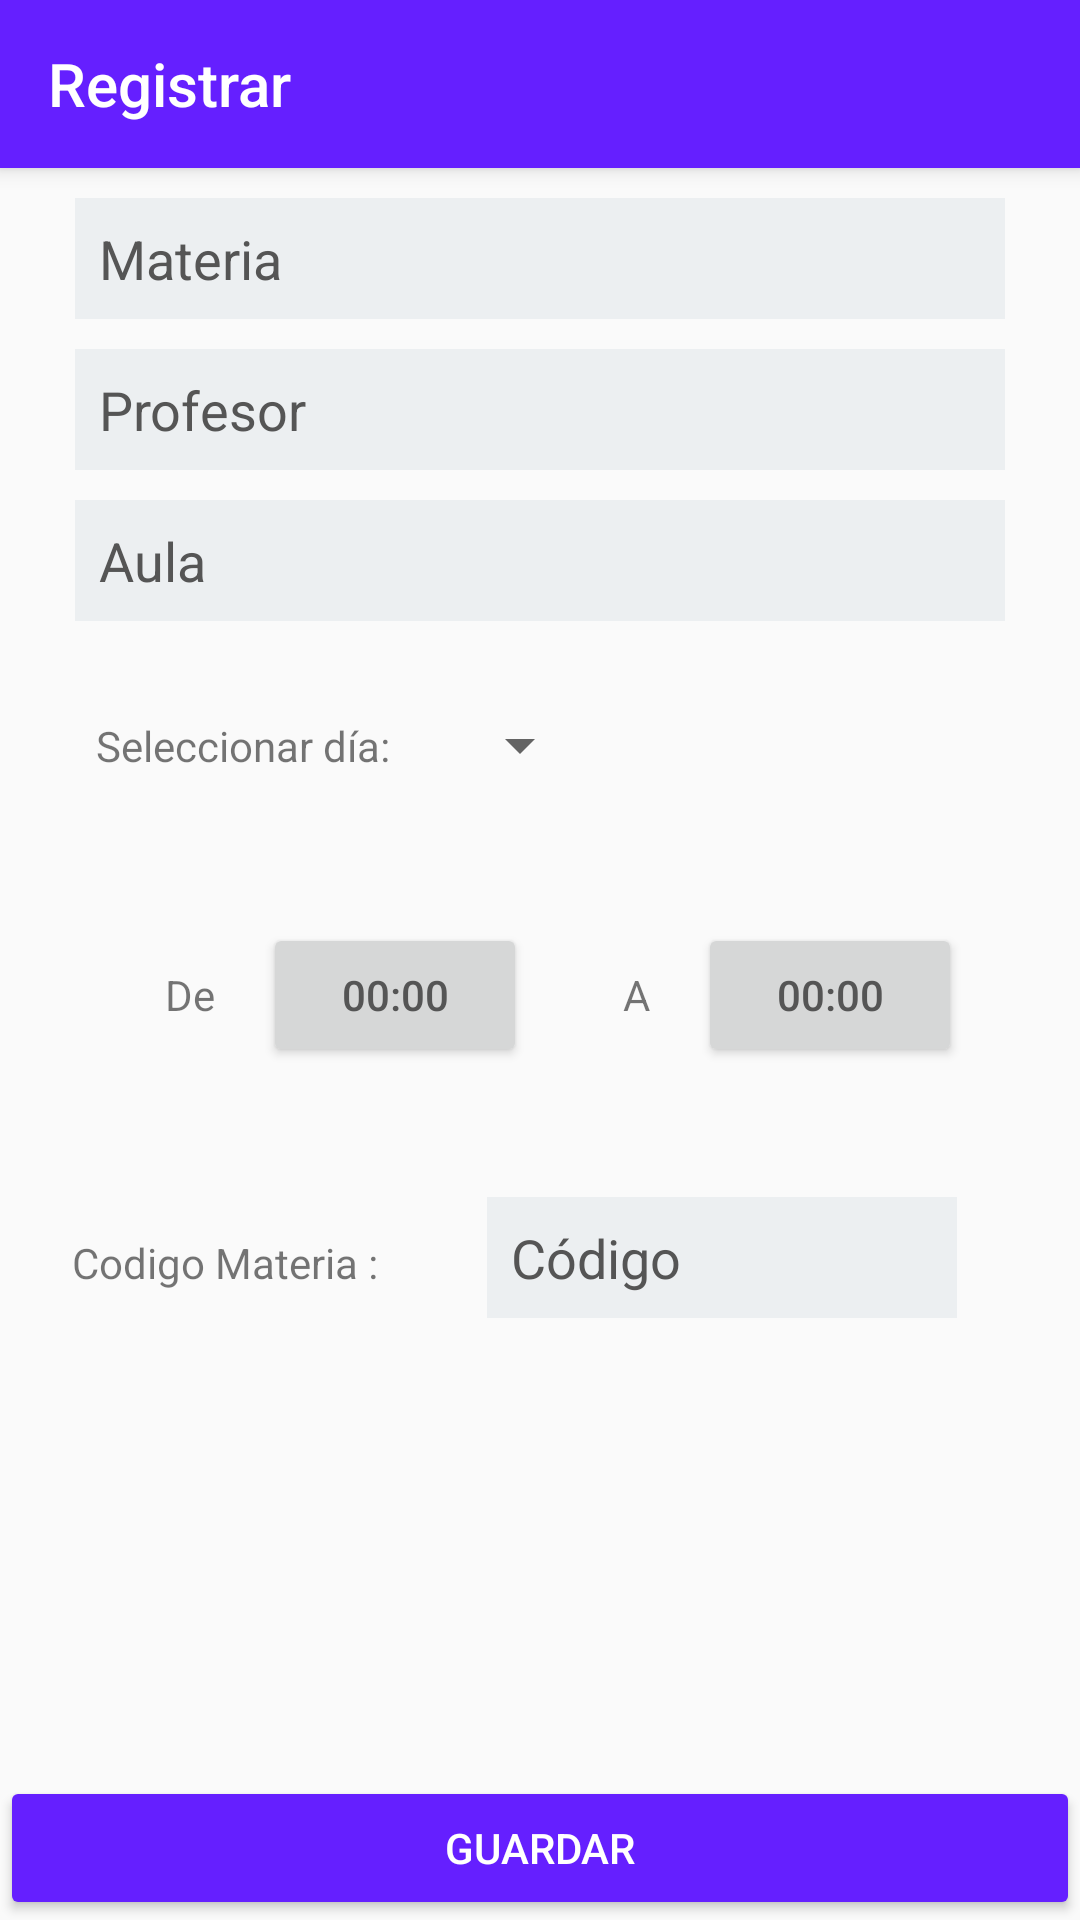

Android layout source for this screen:
<!-- AndroidManifest.xml: application theme AppTheme -->
<!-- res/layout/activity_register.xml -->
<?xml version="1.0" encoding="utf-8"?>
<LinearLayout xmlns:android="http://schemas.android.com/apk/res/android"
    xmlns:app="http://schemas.android.com/apk/res-auto"
    xmlns:tools="http://schemas.android.com/tools"
    android:layout_width="match_parent"
    android:layout_height="match_parent"
    android:orientation="vertical"
    tools:context=".RegisterActivity">

    <android.support.v7.widget.Toolbar
        android:id="@+id/register_toolbar"
        android:layout_width="match_parent"
        android:layout_height="?attr/actionBarSize"
        android:background="?attr/colorPrimary"
        android:elevation="4dp"
        android:theme="@style/ThemeOverlay.AppCompat.Dark.ActionBar"
        app:popupTheme="@style/ThemeOverlay.AppCompat.Light"
        app:titleTextColor="@android:color/white"
        app:title="Registrar">

    </android.support.v7.widget.Toolbar>
    <EditText
        android:id="@+id/et_subject"
        android:layout_width="match_parent"
        android:layout_height="wrap_content"
        android:hint="Materia"
        android:layout_marginRight="25dp"
        android:layout_marginLeft="25dp"
        android:layout_marginTop="10dp"
        android:textColorHint="#555"
        android:shadowColor="@color/colorPrimary"
        android:background="#eceff1"
        android:padding="8dp"/>
    <EditText
        android:id="@+id/et_teacher"
        android:layout_width="match_parent"
        android:layout_height="wrap_content"
        android:hint="Profesor"
        android:layout_marginRight="25dp"
        android:layout_marginLeft="25dp"
        android:layout_marginTop="10dp"
        android:background="#eceff1"
        android:padding="8dp"
        android:textColorHint="#555"/>
    <EditText
        android:id="@+id/et_classroom"
        android:layout_width="match_parent"
        android:layout_height="wrap_content"
        android:hint="Aula"
        android:layout_marginRight="25dp"
        android:layout_marginLeft="25dp"
        android:layout_marginTop="10dp"
        android:background="#eceff1"
        android:padding="8dp"
        android:textColorHint="#555"/>

    <LinearLayout
        android:layout_width="match_parent"
        android:layout_height="wrap_content"
        android:orientation="horizontal"
        android:layout_margin="16dp">

        <TextView
            android:layout_width="wrap_content"
            android:layout_height="wrap_content"
            android:text="Seleccionar día: "
            android:padding="16dp"/>
        <Spinner
            android:id="@+id/sp_days"
            android:layout_gravity="center_vertical"
            android:layout_width="wrap_content"
            android:layout_height="wrap_content"
            />



    </LinearLayout>

    <LinearLayout
        android:layout_width="match_parent"
        android:layout_height="wrap_content"
        android:orientation="horizontal"
        android:layout_margin="16dp"
        android:gravity="center_horizontal">

        <TextView
            android:layout_width="wrap_content"
            android:layout_height="wrap_content"
            android:text="De"
            android:padding="16dp"/>
        <Button
            android:id="@+id/btn_initial_hour"
            android:layout_width="wrap_content"
            android:layout_height="wrap_content"
            android:text="00:00"
            android:layout_marginRight="16dp"
            android:textColor="#555"/>
        <TextView
            android:layout_width="wrap_content"
            android:layout_height="wrap_content"
            android:text="A"
            android:padding="16dp"/>
        <Button
            android:id="@+id/btn_final_hour"
            android:layout_width="wrap_content"
            android:layout_height="wrap_content"
            android:text="00:00"
            android:textColor="#555"/>


    </LinearLayout>

    <LinearLayout
        android:layout_width="match_parent"
        android:layout_height="wrap_content"
        android:orientation="horizontal"
        android:layout_margin="16dp">

        <TextView
            android:layout_width="wrap_content"
            android:layout_height="wrap_content"
            android:padding="8dp"
            android:text="Codigo Materia : "
            android:layout_marginTop="10dp"/>
        <EditText
            android:id="@+id/et_code"
            android:layout_width="match_parent"
            android:layout_height="wrap_content"
            android:hint="Código"
            android:layout_marginRight="25dp"
            android:layout_marginLeft="25dp"
            android:layout_marginTop="10dp"
            android:background="#eceff1"
            android:padding="8dp"
            android:textColorHint="#555"/>

    </LinearLayout>

    <RelativeLayout
        android:layout_width="match_parent"
        android:layout_height="match_parent">
        <Button
            android:id="@+id/btnregistrsr"
            android:backgroundTint="@color/colorPrimary"
            android:layout_alignParentBottom="true"
            android:layout_width="match_parent"
            android:layout_height="wrap_content"
            android:textColor="#ffffff"
            android:text="Guardar"/>
    </RelativeLayout>



</LinearLayout>
<!-- resources referenced by this layout -->
<resources>
  <color name="colorPrimary">#651fff</color>
  <style name="AppTheme" parent="Theme.AppCompat.Light.NoActionBar">
          
          <item name="colorPrimary">@color/colorPrimary</item>
          <item name="colorPrimaryDark">@color/colorPrimaryDark</item>
          <item name="colorAccent">@color/colorAccent</item>
  
          <item name="android:windowContentTransitions">true</item>
          <item name="android:windowEnterTransition">@android:transition/slide_right</item>
          <item name="android:windowExitTransition">@android:transition/slide_left</item>
      </style>
  <color name="colorPrimaryDark">#00574B</color>
  <color name="colorAccent">#D81B60</color>
</resources>
